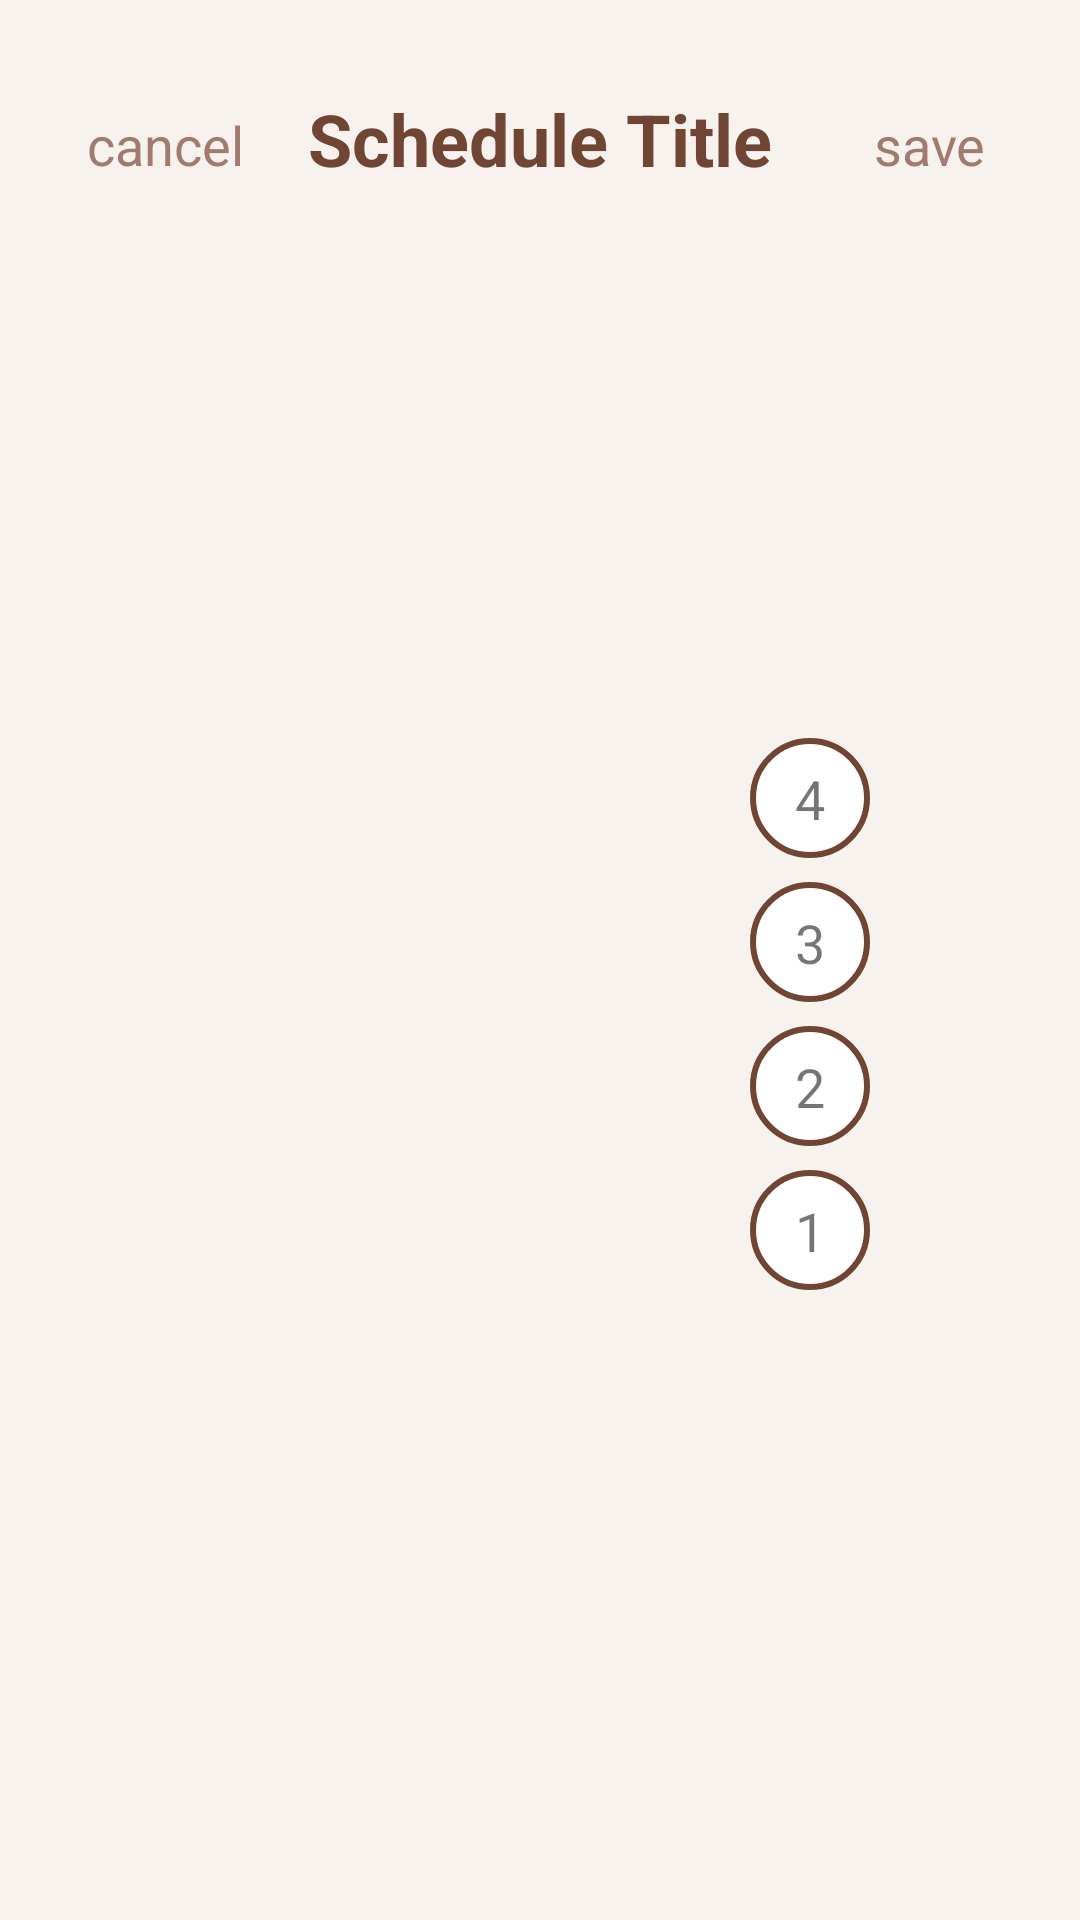

Layout XML and referenced resources for this Android screen:
<!-- AndroidManifest.xml: application theme Theme.KaiFeedCat.NoActionBar -->
<!-- res/layout/schedule_bottom.xml -->
<?xml version="1.0" encoding="utf-8"?>
<androidx.constraintlayout.widget.ConstraintLayout xmlns:android="http://schemas.android.com/apk/res/android"
    xmlns:tools="http://schemas.android.com/tools"
    android:layout_width="match_parent"
    android:layout_height="wrap_content"
    android:background="#f7f2ee"
    xmlns:app="http://schemas.android.com/apk/res-auto">

    
    <TextView
        android:id="@+id/setTitle"
        android:layout_width="wrap_content"
        android:layout_height="match_parent"
        android:background="?android:attr/selectableItemBackground"
        android:layout_marginTop="@dimen/text_regular"
        android:clickable="true"
        android:focusable="true"
        android:text="Schedule Title"
        android:textColor="#704533"
        android:textSize="@dimen/text_ylarge"
        android:textStyle="bold"
        app:layout_constraintEnd_toEndOf="parent"
        app:layout_constraintStart_toStartOf="parent"
        app:layout_constraintTop_toTopOf="parent" />


    <TextView
        android:id="@+id/cancel"
        android:layout_width="wrap_content"
        android:layout_height="wrap_content"
        android:layout_marginTop="36dp"
        android:text="cancel"
        android:textColor="#A17B6D"
        android:textSize="18sp"
        android:layout_marginStart="@dimen/margin_medium"
        app:layout_constraintEnd_toEndOf="parent"
        app:layout_constraintHorizontal_bias="0.044"
        app:layout_constraintStart_toStartOf="parent"
        app:layout_constraintTop_toTopOf="parent" />

    <TextView
        android:id="@+id/save"
        android:layout_width="wrap_content"
        android:layout_height="wrap_content"
        android:layout_marginTop="36dp"
        android:text="save"
        android:textSize="18sp"
        android:textColor="#A17B6D"
        app:layout_constraintEnd_toEndOf="parent"
        app:layout_constraintHorizontal_bias="0.903"
        app:layout_constraintStart_toStartOf="parent"
        app:layout_constraintTop_toTopOf="parent" />


    
    <LinearLayout
        android:id="@+id/weekDaySelector"
        android:layout_width="match_parent"
        android:layout_height="wrap_content"
        android:layout_marginTop="56dp"
        android:gravity="center"
        android:orientation="horizontal"
        app:layout_constraintEnd_toEndOf="parent"
        app:layout_constraintHorizontal_bias="1.0"
        app:layout_constraintStart_toStartOf="parent"
        app:layout_constraintTop_toBottomOf="@id/setTitle"
        tools:ignore="UnknownId">

        <TextView
            android:id="@+id/daySun"
            style="@style/DayText"
            android:layout_width="wrap_content"
            android:layout_height="wrap_content"
            android:text="@string/day_sun" />

        <TextView
            android:id="@+id/dayMon"
            style="@style/DayText"
            android:layout_width="wrap_content"
            android:layout_height="wrap_content"
            android:text="@string/day_mon" />

        <TextView
            android:id="@+id/dayTue"
            style="@style/DayText"
            android:layout_width="wrap_content"
            android:layout_height="wrap_content"
            android:text="@string/day_tue" />

        <TextView
            android:id="@+id/dayWed"
            style="@style/DayText"
            android:layout_width="wrap_content"
            android:layout_height="wrap_content"
            android:text="@string/day_wed" />

        <TextView
            android:id="@+id/dayThu"
            style="@style/DayText"
            android:layout_width="wrap_content"
            android:layout_height="wrap_content"
            android:text="@string/day_thu" />

        <TextView
            android:id="@+id/dayFri"
            style="@style/DayText"
            android:layout_width="wrap_content"
            android:layout_height="wrap_content"
            android:text="@string/day_fri" />

        <TextView
            android:id="@+id/daySat"
            style="@style/DayText"
            android:layout_width="wrap_content"
            android:layout_height="wrap_content"
            android:text="@string/day_sat" />
    </LinearLayout>

    
    <TimePicker
        android:id="@+id/timePicker"
        android:layout_width="match_parent"
        android:layout_height="wrap_content"
        android:layout_marginTop="32dp"
        android:timePickerMode="spinner"
        app:layout_constraintEnd_toEndOf="parent"
        app:layout_constraintHorizontal_bias="0.0"
        app:layout_constraintStart_toStartOf="parent"
        app:layout_constraintTop_toBottomOf="@id/weekDaySelector" />

    
    
    
            <ImageView
                android:id="@+id/device_pic"
                android:layout_width="156dp"
                android:layout_height="157dp"
                android:layout_marginTop="@dimen/margin_ylarge"
                android:layout_marginStart="@dimen/margin_small"
                android:src="@drawable/food_level_0"
                app:layout_constraintStart_toStartOf="parent"
                app:layout_constraintTop_toBottomOf="@id/timePicker"
                app:layout_constraintEnd_toEndOf="@id/levelOptions" />

        
    <TextView
        android:id="@+id/foodPercentage"
        android:layout_width="wrap_content"
        android:layout_height="wrap_content"
        android:layout_marginEnd="@dimen/margin_zlarge"
        android:text="0%"
        android:textSize="22sp"
        android:textStyle="bold"
        android:layout_marginBottom="@dimen/margin_xlarge"
        app:layout_constraintBottom_toBottomOf="parent"
        app:layout_constraintEnd_toEndOf="parent"
        app:layout_constraintStart_toStartOf="parent"
        app:layout_constraintTop_toBottomOf="@id/device_pic" />

    
    <LinearLayout
        android:id="@+id/levelOptions"
        android:layout_width="wrap_content"
        android:layout_height="match_parent"
        android:layout_marginTop="@dimen/margin_xlarge"
        android:layout_marginEnd="@dimen/margin_clarge"
        android:gravity="center_vertical"
        android:orientation="vertical"
        android:paddingStart="16dp"
        app:layout_constraintEnd_toEndOf="parent"
        app:layout_constraintStart_toEndOf="@+id/device_pic"
        app:layout_constraintTop_toBottomOf="@id/timePicker">

        <TextView
            android:id="@+id/level4"
            android:layout_width="40dp"
            android:layout_height="40dp"
            android:layout_margin="4dp"
            android:background="@drawable/level_selector"
            android:gravity="center"
            android:padding="8dp"
            android:text="4"
            android:textSize="18sp" />

        <TextView
            android:id="@+id/level3"
            android:layout_width="40dp"
            android:layout_height="40dp"
            android:layout_margin="4dp"
            android:background="@drawable/level_selector"
            android:gravity="center"
            android:padding="8dp"
            android:text="3"
            android:textSize="18sp" />

        <TextView
            android:id="@+id/level2"
            android:layout_width="40dp"
            android:layout_height="40dp"
            android:layout_margin="4dp"
            android:background="@drawable/level_selector"
            android:gravity="center"
            android:padding="8dp"
            android:text="2"
            android:textSize="18sp" />

        <TextView
            android:id="@+id/level1"
            android:layout_width="40dp"
            android:layout_height="40dp"
            android:layout_margin="4dp"
            android:background="@drawable/level_selector"
            android:gravity="center"
            android:padding="8dp"
            android:text="1"
            android:textSize="18sp" />

    </LinearLayout>
</androidx.constraintlayout.widget.ConstraintLayout>
<!-- resources referenced by this layout -->
<resources>
  <dimen name="margin_clarge">65dp</dimen>
  <dimen name="margin_medium">16dp</dimen>
  <dimen name="margin_small">8dp</dimen>
  <dimen name="margin_xlarge">36dp</dimen>
  <dimen name="margin_ylarge">50dp</dimen>
  <dimen name="margin_zlarge">80dp</dimen>
  <dimen name="text_regular">30sp</dimen>
  <dimen name="text_ylarge">24sp</dimen>
  <!-- drawable food_level_0: png bitmap (drawable, 140357 bytes) -->
  <!-- drawable level_selector (drawable) -->
  <selector xmlns:android="http://schemas.android.com/apk/res/android">
      <item android:state_selected="true">
          <shape android:shape="oval">
              <solid android:color="#E8DACE"/>
              <stroke android:width="2dp" android:color="#704533"/>
          </shape>
      </item>
      <item>
          <shape android:shape="oval">
              <solid android:color="#FFFFFF"/>
              <stroke android:width="2dp" android:color="#704533"/>
          </shape>
      </item>
  </selector>
  <string name="day_fri">Fri</string>
  <string name="day_mon">Mon</string>
  <string name="day_sat">Sat</string>
  <string name="day_sun">Sun</string>
  <string name="day_thu">Thu</string>
  <string name="day_tue">Tue</string>
  <string name="day_wed">Wed</string>
  <style name="DayText">
          <item name="android:layout_width">wrap_content</item>
          <item name="android:layout_height">wrap_content</item>
          <item name="android:textSize">14sp</item>
          <item name="android:textColor">#888888</item>
          <item name="android:padding">8dp</item>
          <item name="android:clickable">true</item>
          <item name="android:focusable">true</item>
      </style>
  <style name="Theme.KaiFeedCat.NoActionBar" parent="Theme.MaterialComponents.DayNight.NoActionBar">
          <item name="windowNoTitle">true</item>
          <item name="windowActionBar">false</item>
      </style>
</resources>
